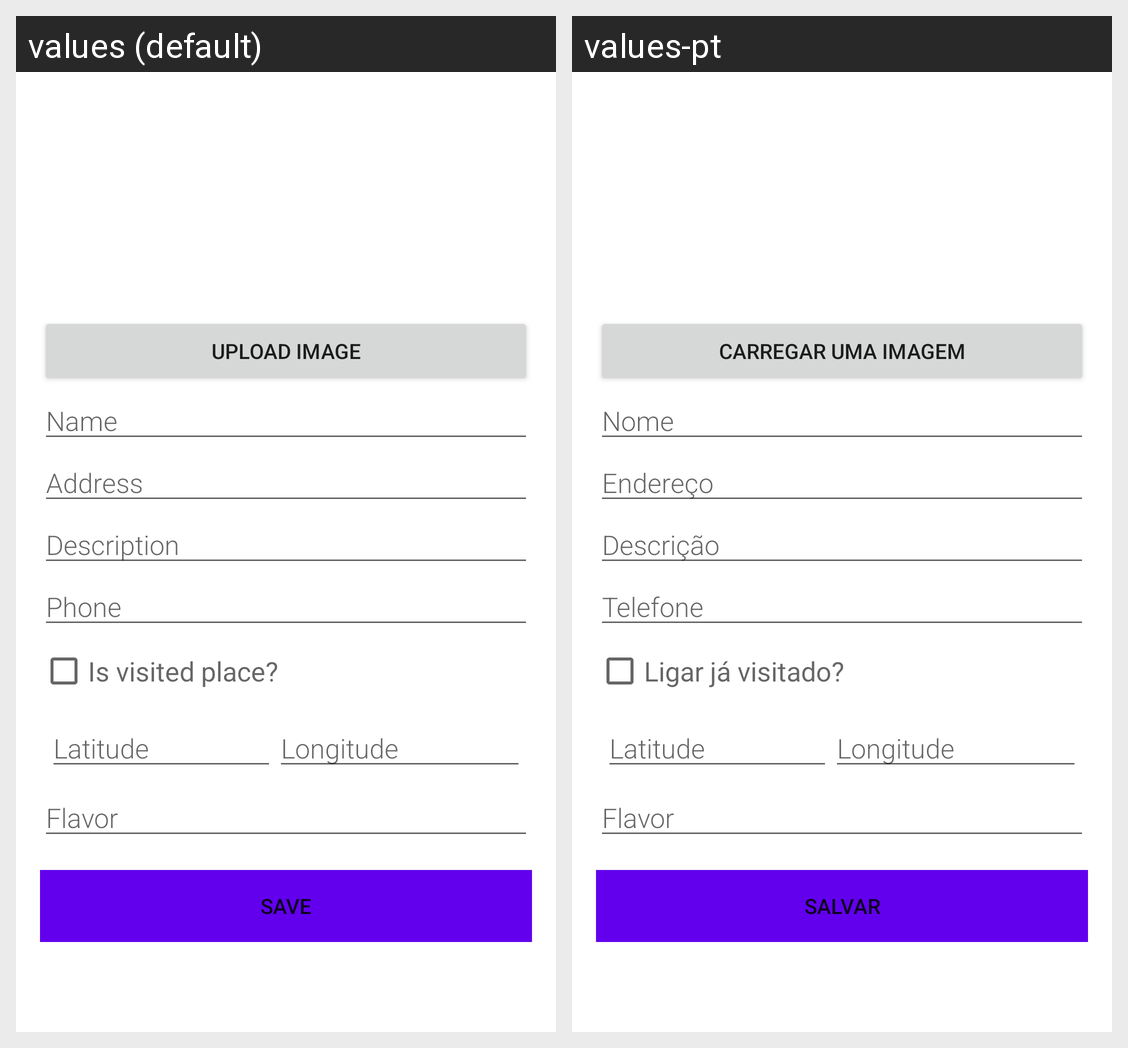

Here is an Android app screen in its default locale and in the app's own translations. Write out the translated-string differences for the strings that appear on this screen.
Android screen res/layout/activity_edit.xml rendered under 2 locales, left to right: values (default), values-pt. Device: Nexus 5 (rendered at 1080×1920; each locale shown at half size, 540×960, under a caption strip naming it); theme Theme.ProjetoFinalAndroid.
Strings drawn on this screen, with the default value and each locale's value (text and hints the layout hard-codes, and strings that could not be matched under every locale, appear in the picture but are not listed):

upload_button
  values: Upload Image
  values-pt: Carregar uma Imagem

placeholder_place_name
  values: Name
  values-pt: Nome

placeholder_place_address
  values: Address
  values-pt: Endereço

placeholder_place_description
  values: Description
  values-pt: Descrição

placeholder_place_phone
  values: Phone
  values-pt: Telefone

placeholder_place_visited
  values: Is visited place?
  values-pt: Ligar já visitado?

placeholder_place_lat
  values: Latitude
  values-pt: Latitude

placeholder_place_lng
  values: Longitude
  values-pt: Longitude

edit_save_button
  values: Save
  values-pt: Salvar
